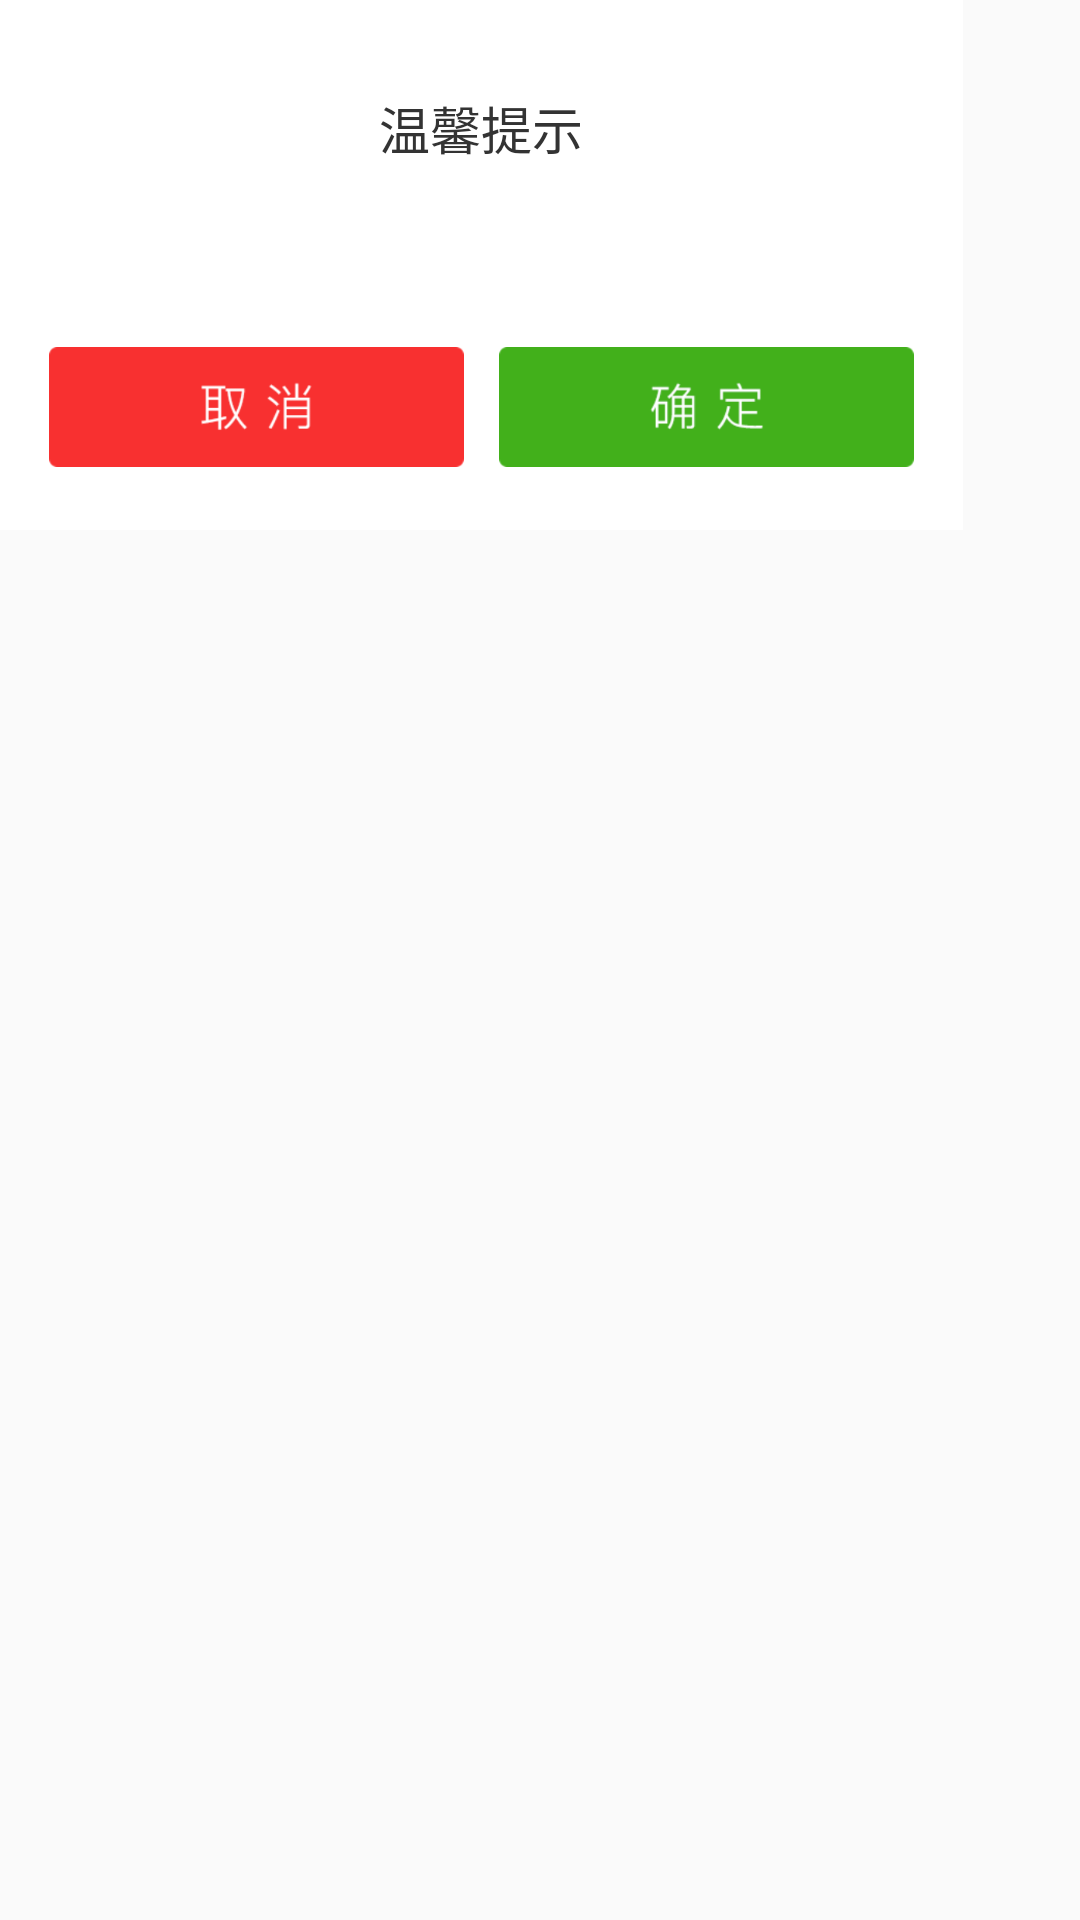

Produce the Android XML layout that renders to this screen, including the resource entries it uses.
<!-- AndroidManifest.xml: application theme AppTheme -->
<!-- res/layout/dialog_custom.xml -->
<?xml version="1.0" encoding="utf-8"?>
<LinearLayout xmlns:android="http://schemas.android.com/apk/res/android"
    android:layout_width="wrap_content"
    android:layout_height="wrap_content">
    
    <LinearLayout
        android:background="@color/white_ffffff"
        android:orientation="vertical"
        android:layout_width="321dp"
        android:layout_height="wrap_content">

        <TextView
            android:layout_gravity="center_horizontal"
            android:layout_marginTop="30dp"
            android:textColor="@color/black_333333"
            android:textSize="17sp"
            android:text="温馨提示"
            android:layout_width="wrap_content"
            android:layout_height="wrap_content" />

        <TextView
            android:id="@+id/tv_content"
            android:layout_gravity="center_horizontal"
            android:layout_marginLeft="30dp"
            android:layout_marginRight="30dp"
            android:layout_marginTop="20dp"
            android:textColor="@color/black_333333"
            android:textSize="13sp"
            android:layout_width="wrap_content"
            android:layout_height="wrap_content" />

        <LinearLayout
            android:layout_marginRight="16dp"
            android:layout_marginLeft="16dp"
            android:layout_marginBottom="21dp"
            android:layout_marginTop="23dp"
            android:orientation="horizontal"
            android:layout_width="match_parent"
            android:layout_height="wrap_content">

            <ImageView
                android:id="@+id/iv_cancel"
                android:src="@mipmap/dialog_cancel"
                android:adjustViewBounds="true"
                android:layout_weight="1"
                android:layout_width="0dp"
                android:layout_height="wrap_content" />

            <ImageView
                android:id="@+id/iv_sure"
                android:layout_marginLeft="11dp"
                android:src="@mipmap/dialog_sure"
                android:adjustViewBounds="true"
                android:layout_weight="1"
                android:layout_width="0dp"
                android:layout_height="wrap_content" />

        </LinearLayout>

    </LinearLayout>

</LinearLayout>
<!-- resources referenced by this layout -->
<resources>
  <color name="black_333333">#333333</color>
  <color name="white_ffffff">#ffffff</color>
  <!-- mipmap dialog_cancel: png bitmap (mipmap-xxxhdpi, 7809 bytes) -->
  <!-- mipmap dialog_sure: png bitmap (mipmap-xxxhdpi, 7853 bytes) -->
  <style name="AppTheme" parent="Theme.AppCompat.Light.NoActionBar">
          
          <item name="colorPrimary">@color/colorPrimary</item>
          <item name="colorPrimaryDark">@color/colorPrimaryDark</item>
          <item name="colorAccent">@color/colorAccent</item>
      </style>
  <color name="colorPrimary">#1484FF</color>
  <color name="colorPrimaryDark">#1484FF</color>
  <color name="colorAccent">#1484FF</color>
</resources>
